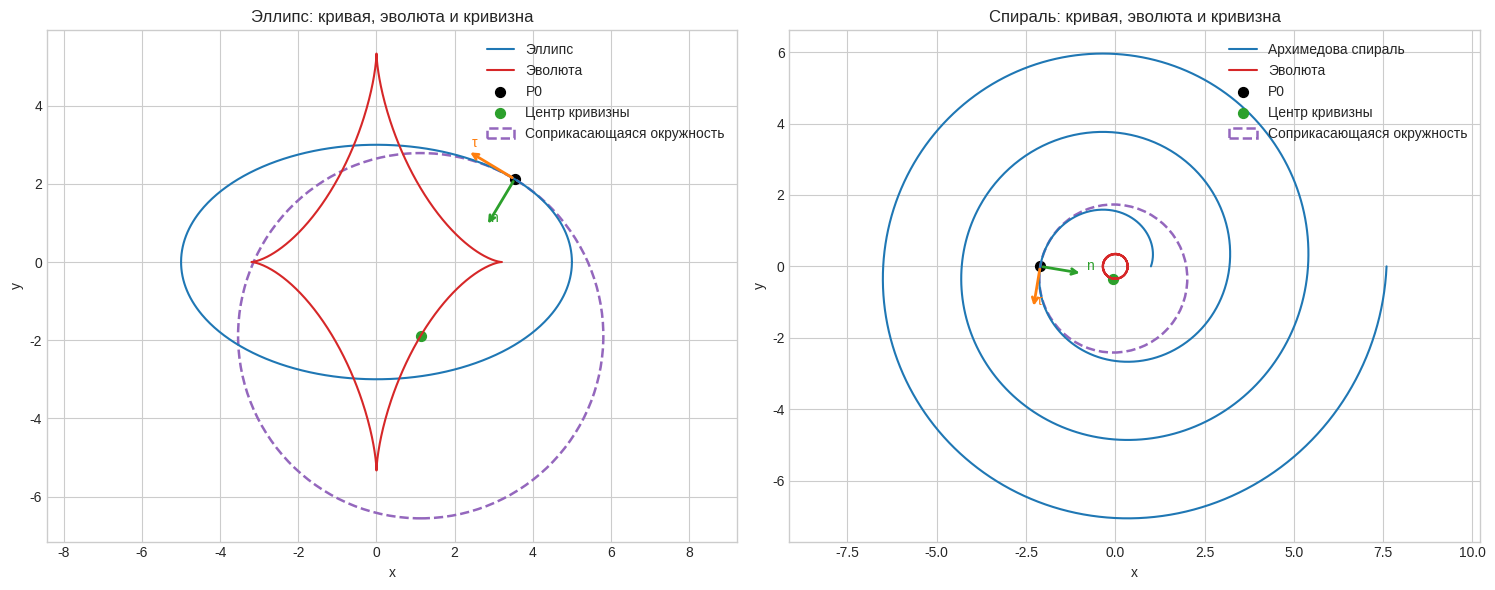
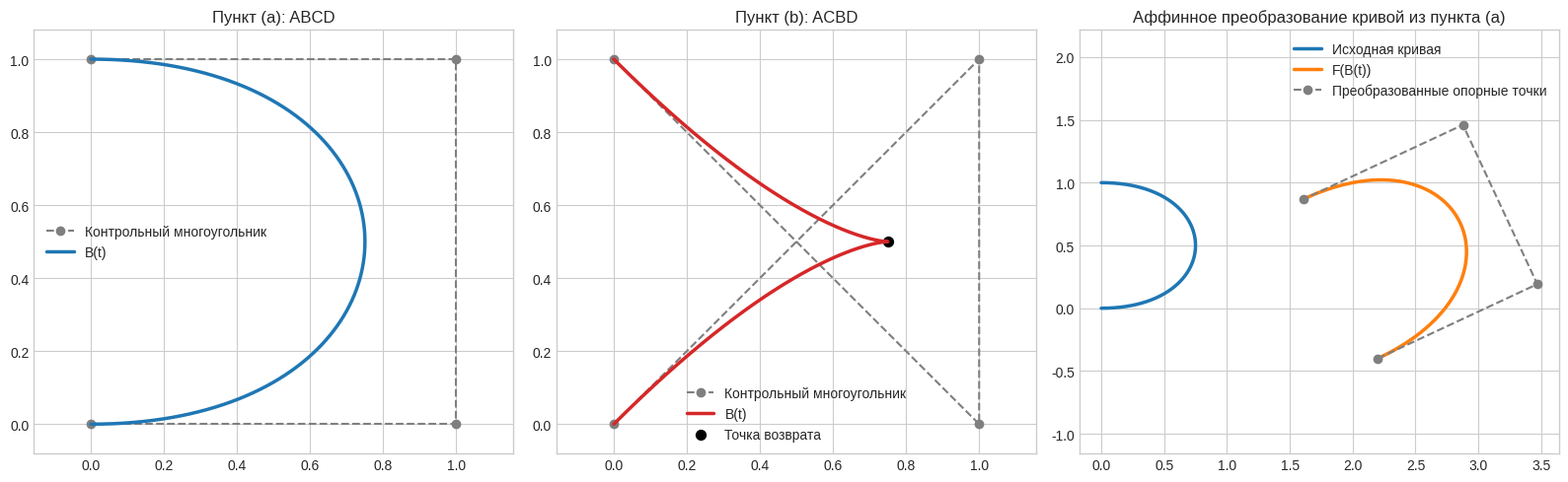
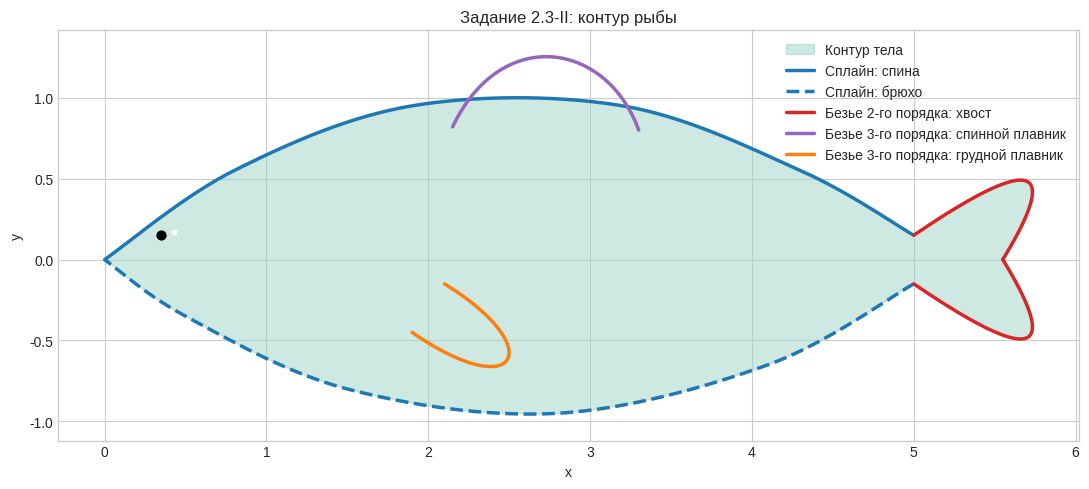
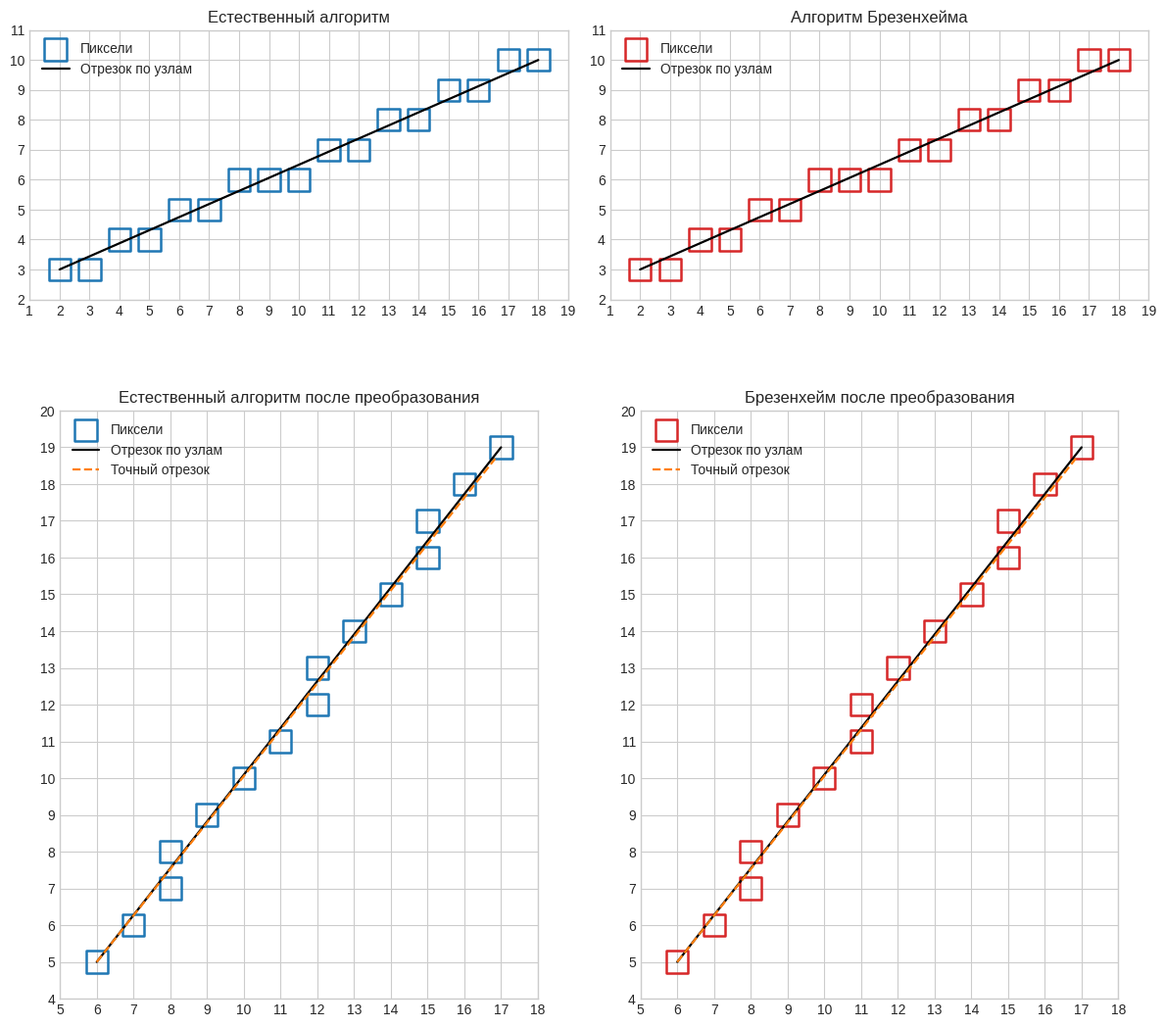

Here is the Python script that generated these plots, in order:
import math
from itertools import permutations

import numpy as np
import matplotlib.pyplot as plt
from matplotlib.patches import Circle

np.set_printoptions(precision=4, suppress=True)
plt.style.use("seaborn-v0_8-whitegrid")
plt.rcParams["figure.figsize"] = (8, 6)


def to_homogeneous(points: np.ndarray) -> np.ndarray:
    points = np.asarray(points, dtype=float)
    return np.vstack([points.T, np.ones(points.shape[0])])


def from_homogeneous(points_h: np.ndarray) -> np.ndarray:
    return (points_h[:2] / points_h[2]).T


def apply_transform(matrix: np.ndarray, points: np.ndarray) -> np.ndarray:
    return from_homogeneous(matrix @ to_homogeneous(points))


def translation(tx: float, ty: float) -> np.ndarray:
    return np.array([
        [1.0, 0.0, tx],
        [0.0, 1.0, ty],
        [0.0, 0.0, 1.0],
    ])


def rotation(angle_deg: float) -> np.ndarray:
    angle = math.radians(angle_deg)
    c, s = math.cos(angle), math.sin(angle)
    return np.array([
        [c, -s, 0.0],
        [s, c, 0.0],
        [0.0, 0.0, 1.0],
    ])


def scaling(kx: float, ky: float) -> np.ndarray:
    return np.array([
        [kx, 0.0, 0.0],
        [0.0, ky, 0.0],
        [0.0, 0.0, 1.0],
    ])


def rotation_about(angle_deg: float, center: tuple[float, float]) -> np.ndarray:
    cx, cy = center
    return translation(cx, cy) @ rotation(angle_deg) @ translation(-cx, -cy)


def print_matrix(name: str, matrix: np.ndarray) -> None:
    print(f"{name} =")
    print(np.array_str(matrix, precision=4, suppress_small=True))
    print()


def plot_vector(ax, origin: np.ndarray, vector: np.ndarray, color: str, label: str) -> None:
    ax.annotate(
        "",
        xy=origin + vector,
        xytext=origin,
        arrowprops=dict(arrowstyle="->", color=color, linewidth=2),
    )
    ax.text(*(origin + vector + np.array([0.1, 0.1])), label, color=color)


def tangent_data(point_fn, d1_fn, d2_fn, t0: float) -> dict[str, np.ndarray | float]:
    point = point_fn(t0)
    d1 = d1_fn(t0)
    d2 = d2_fn(t0)
    speed = np.linalg.norm(d1)
    tangent = d1 / speed
    left_normal = np.array([-tangent[1], tangent[0]])
    signed_curvature = (d1[0] * d2[1] - d1[1] * d2[0]) / speed ** 3
    radius = math.inf if abs(signed_curvature) < 1e-12 else 1.0 / abs(signed_curvature)
    center = point + left_normal / signed_curvature
    principal_normal = center - point
    principal_normal /= np.linalg.norm(principal_normal)
    return {
        "point": point,
        "d1": d1,
        "d2": d2,
        "tangent": tangent,
        "normal": principal_normal,
        "curvature": signed_curvature,
        "radius": radius,
        "center": center,
    }


def evolute_points(point_fn, d1_fn, d2_fn, ts: np.ndarray) -> np.ndarray:
    centers = []
    for t in ts:
        data = tangent_data(point_fn, d1_fn, d2_fn, float(t))
        centers.append(data["center"])
    return np.array(centers)


def bezier_quadratic(control: np.ndarray, t: np.ndarray) -> np.ndarray:
    control = np.asarray(control, dtype=float)
    t = np.asarray(t, dtype=float)
    return ((1 - t) ** 2)[:, None] * control[0] + (2 * (1 - t) * t)[:, None] * control[1] + (t ** 2)[:, None] * control[2]


def bezier_cubic(control: np.ndarray, t: np.ndarray) -> np.ndarray:
    control = np.asarray(control, dtype=float)
    t = np.asarray(t, dtype=float)
    return ((1 - t) ** 3)[:, None] * control[0] + (3 * (1 - t) ** 2 * t)[:, None] * control[1] + (3 * (1 - t) * t ** 2)[:, None] * control[2] + (t ** 3)[:, None] * control[3]


def bezier_power_coeffs(control: np.ndarray) -> tuple[np.ndarray, np.ndarray, np.ndarray, np.ndarray]:
    p = np.asarray(control, dtype=float)
    a = -p[0] + 3 * p[1] - 3 * p[2] + p[3]
    b = 3 * p[0] - 6 * p[1] + 3 * p[2]
    c = -3 * p[0] + 3 * p[1]
    d = p[0]
    return a, b, c, d


def bezier_cubic_d1(control: np.ndarray, t: float) -> np.ndarray:
    p = np.asarray(control, dtype=float)
    return 3 * ((1 - t) ** 2 * (p[1] - p[0]) + 2 * (1 - t) * t * (p[2] - p[1]) + t ** 2 * (p[3] - p[2]))


def bezier_cubic_d2(control: np.ndarray, t: float) -> np.ndarray:
    p = np.asarray(control, dtype=float)
    return 6 * ((1 - t) * (p[2] - 2 * p[1] + p[0]) + t * (p[3] - 2 * p[2] + p[1]))


def bezier_cusp_parameters(control: np.ndarray) -> list[float]:
    a, b, c, _ = bezier_power_coeffs(control)
    roots = []
    for component in range(2):
        poly = [3 * a[component], 2 * b[component], c[component]]
        if abs(poly[0]) < 1e-12:
            if abs(poly[1]) < 1e-12:
                continue
            candidates = [-poly[2] / poly[1]]
        else:
            candidates = np.roots(poly)
        for root in candidates:
            if abs(getattr(root, "imag", 0.0)) < 1e-10:
                t = float(np.real(root))
                if 1e-9 < t < 1 - 1e-9:
                    if np.linalg.norm(3 * a * t ** 2 + 2 * b * t + c) < 1e-8:
                        if not any(abs(t - saved) < 1e-6 for saved in roots):
                            roots.append(t)
    return sorted(roots)


def bezier_self_intersection_parameters(control: np.ndarray) -> list[tuple[float, float]]:
    a, b, c, _ = bezier_power_coeffs(control)
    cross = lambda u, v: u[0] * v[1] - u[1] * v[0]
    det = cross(a, b)
    if abs(det) < 1e-12:
        if abs(cross(a, c)) > 1e-12 or abs(cross(b, c)) > 1e-12:
            return []
        return []
    q, u = np.linalg.solve(np.array([[a[0], b[0]], [a[1], b[1]]], dtype=float), -c)
    v = u ** 2 - q
    disc = u ** 2 - 4 * v
    if disc <= 1e-12:
        return []
    root = math.sqrt(disc)
    t1 = (u + root) / 2
    t2 = (u - root) / 2
    if 1e-9 < t1 < 1 - 1e-9 and 1e-9 < t2 < 1 - 1e-9 and abs(t1 - t2) > 1e-8:
        return [tuple(sorted((float(t1), float(t2))))]
    return []


def catmull_rom_open(points: np.ndarray, samples_per_segment: int = 60) -> np.ndarray:
    points = np.asarray(points, dtype=float)
    padded = np.vstack([points[0], points, points[-1]])
    segments = []
    for i in range(1, len(padded) - 2):
        p0, p1, p2, p3 = padded[i - 1:i + 3]
        t_values = np.linspace(0.0, 1.0, samples_per_segment, endpoint=False)
        for t in t_values:
            point = 0.5 * (
                (2 * p1)
                + (-p0 + p2) * t
                + (2 * p0 - 5 * p1 + 4 * p2 - p3) * t ** 2
                + (-p0 + 3 * p1 - 3 * p2 + p3) * t ** 3
            )
            segments.append(point)
    segments.append(points[-1])
    return np.array(segments)


def natural_line_pixels(start: np.ndarray, end: np.ndarray) -> list[tuple[int, int]]:
    x0, y0 = map(float, start)
    x1, y1 = map(float, end)
    dx, dy = x1 - x0, y1 - y0
    if abs(dx) >= abs(dy):
        slope = dy / dx if abs(dx) > 1e-12 else 0.0
        step = 1 if dx >= 0 else -1
        return [(x, int(round(y0 + slope * (x - x0)))) for x in range(round(x0), round(x1) + step, step)]
    slope = dx / dy if abs(dy) > 1e-12 else 0.0
    step = 1 if dy >= 0 else -1
    return [(int(round(x0 + slope * (y - y0))), y) for y in range(round(y0), round(y1) + step, step)]


def bresenham_line(start: np.ndarray, end: np.ndarray) -> list[tuple[int, int]]:
    x0, y0 = map(int, map(round, start))
    x1, y1 = map(int, map(round, end))
    pixels = []
    dx = abs(x1 - x0)
    dy = abs(y1 - y0)
    sx = 1 if x0 < x1 else -1
    sy = 1 if y0 < y1 else -1
    err = dx - dy
    while True:
        pixels.append((x0, y0))
        if x0 == x1 and y0 == y1:
            break
        e2 = 2 * err
        if e2 > -dy:
            err -= dy
            x0 += sx
        if e2 < dx:
            err += dx
            y0 += sy
    return pixels


def draw_raster(ax, pixels: list[tuple[int, int]], start: np.ndarray, end: np.ndarray, title: str, pixel_color: str, exact_start: np.ndarray | None = None, exact_end: np.ndarray | None = None) -> None:
    xs = [point[0] for point in pixels]
    ys = [point[1] for point in pixels]
    ax.scatter(xs, ys, s=260, marker="s", facecolors="none", edgecolors=pixel_color, linewidths=1.8, label="Пиксели")
    ax.plot([start[0], end[0]], [start[1], end[1]], color="black", linewidth=1.6, label="Отрезок по узлам")
    if exact_start is not None and exact_end is not None:
        ax.plot([exact_start[0], exact_end[0]], [exact_start[1], exact_end[1]], linestyle="--", color="tab:orange", linewidth=1.6, label="Точный отрезок")
    ax.set_title(title)
    ax.set_aspect("equal")
    ax.set_xticks(range(min(xs + [round(start[0]), round(end[0])]) - 1, max(xs + [round(start[0]), round(end[0])]) + 2))
    ax.set_yticks(range(min(ys + [round(start[1]), round(end[1])]) - 1, max(ys + [round(start[1]), round(end[1])]) + 2))
    ax.grid(True, which="both")
    ax.legend(loc="upper left")


ellipse_a, ellipse_b = 5.0, 3.0
ellipse_t0 = math.pi / 4


def ellipse_point(t: float) -> np.ndarray:
    return np.array([ellipse_a * math.cos(t), ellipse_b * math.sin(t)])


def ellipse_d1(t: float) -> np.ndarray:
    return np.array([-ellipse_a * math.sin(t), ellipse_b * math.cos(t)])


def ellipse_d2(t: float) -> np.ndarray:
    return np.array([-ellipse_a * math.cos(t), -ellipse_b * math.sin(t)])


spiral_alpha, spiral_beta = 1.0, 0.35
spiral_t0 = math.pi


def spiral_radius(theta: float) -> float:
    return spiral_alpha + spiral_beta * theta


def spiral_point(theta: float) -> np.ndarray:
    r = spiral_radius(theta)
    return np.array([r * math.cos(theta), r * math.sin(theta)])


def spiral_d1(theta: float) -> np.ndarray:
    r = spiral_radius(theta)
    return np.array([
        spiral_beta * math.cos(theta) - r * math.sin(theta),
        spiral_beta * math.sin(theta) + r * math.cos(theta),
    ])


def spiral_d2(theta: float) -> np.ndarray:
    r = spiral_radius(theta)
    return np.array([
        -2 * spiral_beta * math.sin(theta) - r * math.cos(theta),
        2 * spiral_beta * math.cos(theta) - r * math.sin(theta),
    ])


ellipse_ts = np.linspace(0.0, 2 * math.pi, 600)
spiral_ts = np.linspace(0.0, 6 * math.pi, 1200)

ellipse_curve = np.array([ellipse_point(t) for t in ellipse_ts])
spiral_curve = np.array([spiral_point(theta) for theta in spiral_ts])

ellipse_data = tangent_data(ellipse_point, ellipse_d1, ellipse_d2, ellipse_t0)
spiral_data = tangent_data(spiral_point, spiral_d1, spiral_d2, spiral_t0)

ellipse_evolute = evolute_points(ellipse_point, ellipse_d1, ellipse_d2, ellipse_ts)
spiral_evolute = evolute_points(spiral_point, spiral_d1, spiral_d2, spiral_ts)

print("Эллипс")
print("Точка на кривой:", ellipse_data["point"])
print("Касательный вектор:", ellipse_data["d1"])
print("Единичный нормальный вектор:", ellipse_data["normal"])
print("Кривизна:", ellipse_data["curvature"])
print("Радиус кривизны:", ellipse_data["radius"])
print()

print("Архимедова спираль")
print("Точка на кривой:", spiral_data["point"])
print("Касательный вектор:", spiral_data["d1"])
print("Единичный нормальный вектор:", spiral_data["normal"])
print("Кривизна:", spiral_data["curvature"])
print("Радиус кривизны:", spiral_data["radius"])


fig, axes = plt.subplots(1, 2, figsize=(15, 6))

axes[0].plot(ellipse_curve[:, 0], ellipse_curve[:, 1], color="tab:blue", label="Эллипс")
axes[0].plot(ellipse_evolute[:, 0], ellipse_evolute[:, 1], color="tab:red", label="Эволюта")
axes[0].scatter(*ellipse_data["point"], color="black", s=50, label="P0")
axes[0].scatter(*ellipse_data["center"], color="tab:green", s=50, label="Центр кривизны")
axes[0].add_patch(Circle(ellipse_data["center"], ellipse_data["radius"], fill=False, color="tab:purple", linestyle="--", linewidth=1.8, label="Соприкасающаяся окружность"))
plot_vector(axes[0], ellipse_data["point"], ellipse_data["tangent"] * 1.4, "tab:orange", "τ")
plot_vector(axes[0], ellipse_data["point"], ellipse_data["normal"] * 1.4, "tab:green", "n")
axes[0].set_title("Эллипс: кривая, эволюта и кривизна")
axes[0].set_xlabel("x")
axes[0].set_ylabel("y")
axes[0].axis("equal")
axes[0].legend(loc="upper right")

axes[1].plot(spiral_curve[:, 0], spiral_curve[:, 1], color="tab:blue", label="Архимедова спираль")
axes[1].plot(spiral_evolute[:, 0], spiral_evolute[:, 1], color="tab:red", label="Эволюта")
axes[1].scatter(*spiral_data["point"], color="black", s=50, label="P0")
axes[1].scatter(*spiral_data["center"], color="tab:green", s=50, label="Центр кривизны")
axes[1].add_patch(Circle(spiral_data["center"], spiral_data["radius"], fill=False, color="tab:purple", linestyle="--", linewidth=1.8, label="Соприкасающаяся окружность"))
plot_vector(axes[1], spiral_data["point"], spiral_data["tangent"] * 1.2, "tab:orange", "τ")
plot_vector(axes[1], spiral_data["point"], spiral_data["normal"] * 1.2, "tab:green", "n")
axes[1].set_title("Спираль: кривая, эволюта и кривизна")
axes[1].set_xlabel("x")
axes[1].set_ylabel("y")
axes[1].axis("equal")
axes[1].legend(loc="upper right")

plt.tight_layout()
plt.show()


square_vertices = {
    "A": np.array([0.0, 0.0]),
    "B": np.array([1.0, 0.0]),
    "C": np.array([1.0, 1.0]),
    "D": np.array([0.0, 1.0]),
}


def bezier_curve(control: np.ndarray, samples: int = 300) -> np.ndarray:
    return bezier_cubic(np.array(control, dtype=float), np.linspace(0.0, 1.0, samples))


def convex_right(control: np.ndarray) -> bool:
    ts = np.linspace(0.02, 0.98, 200)
    signed_curvatures = []
    for t in ts:
        d1 = bezier_cubic_d1(control, float(t))
        d2 = bezier_cubic_d2(control, float(t))
        signed_curvatures.append(d1[0] * d2[1] - d1[1] * d2[0])
    signed_curvatures = np.array(signed_curvatures)
    same_sign = np.all(signed_curvatures > 1e-6) or np.all(signed_curvatures < -1e-6)
    if not same_sign:
        return False
    samples = bezier_curve(control, 300)
    start, end = control[0], control[3]
    chord = end - start
    oriented_area = chord[0] * (samples[:, 1] - start[1]) - chord[1] * (samples[:, 0] - start[0])
    return np.all(oriented_area <= 1e-8)


convex_right_perms = []
cusp_perms = []
self_intersection_perms = []

for perm in permutations(square_vertices):
    control = np.array([square_vertices[name] for name in perm], dtype=float)
    cusps = bezier_cusp_parameters(control)
    intersections = bezier_self_intersection_parameters(control)
    if cusps and not intersections:
        cusp_perms.append((perm, cusps))
    if intersections:
        self_intersection_perms.append((perm, intersections))
    if not cusps and not intersections and convex_right(control):
        convex_right_perms.append(perm)

print("Перестановки для пункта (a) — простая, выпуклая вправо:")
print(["".join(perm) for perm in convex_right_perms])
print()

print("Перестановки для пункта (b) — с точкой возврата, без самопересечений:")
print([f"{''.join(perm)} (t = {ts[0]:.1f})" for perm, ts in cusp_perms])
print()

if self_intersection_perms:
    print("Перестановки с самопересечениями:")
    print(self_intersection_perms)
else:
    print("Для пункта (c) подходящих перестановок нет: аналитическая проверка всех 24 случаев не дала самопересечений.")

simple_control = np.array([square_vertices[name] for name in ("A", "B", "C", "D")], dtype=float)
cusp_control = np.array([square_vertices[name] for name in ("A", "C", "B", "D")], dtype=float)

simple_curve = bezier_curve(simple_control, 400)
cusp_curve = bezier_curve(cusp_control, 400)
cusp_point = bezier_cubic(cusp_control, np.array([0.5]))[0]

bezier_transform = translation(2.2, -0.4) @ scaling(1.4, 1.4) @ rotation(25.0)
transformed_simple_curve = apply_transform(bezier_transform, simple_curve)
transformed_simple_control = apply_transform(bezier_transform, simple_control)

print()
print_matrix("Матрица преобразования F для кривой из пункта (a)", bezier_transform)


fig, axes = plt.subplots(1, 3, figsize=(16, 5))

axes[0].plot(simple_control[:, 0], simple_control[:, 1], "o--", color="tab:gray", label="Контрольный многоугольник")
axes[0].plot(simple_curve[:, 0], simple_curve[:, 1], color="tab:blue", linewidth=2.5, label="B(t)")
axes[0].set_title("Пункт (a): ABCD")
axes[0].axis("equal")
axes[0].legend()

axes[1].plot(cusp_control[:, 0], cusp_control[:, 1], "o--", color="tab:gray", label="Контрольный многоугольник")
axes[1].plot(cusp_curve[:, 0], cusp_curve[:, 1], color="tab:red", linewidth=2.5, label="B(t)")
axes[1].scatter(*cusp_point, color="black", s=50, label="Точка возврата")
axes[1].set_title("Пункт (b): ACBD")
axes[1].axis("equal")
axes[1].legend()

axes[2].plot(simple_curve[:, 0], simple_curve[:, 1], color="tab:blue", linewidth=2.5, label="Исходная кривая")
axes[2].plot(transformed_simple_curve[:, 0], transformed_simple_curve[:, 1], color="tab:orange", linewidth=2.5, label="F(B(t))")
axes[2].plot(transformed_simple_control[:, 0], transformed_simple_control[:, 1], "o--", color="tab:gray", label="Преобразованные опорные точки")
axes[2].set_title("Аффинное преобразование кривой из пункта (a)")
axes[2].axis("equal")
axes[2].legend()

plt.tight_layout()
plt.show()


back_spline_points = np.array([
    [0.0, 0.0],
    [0.8, 0.55],
    [1.9, 0.95],
    [3.2, 0.95],
    [4.3, 0.55],
    [5.0, 0.15],
])

belly_spline_points = np.array([
    [5.0, -0.15],
    [4.1, -0.65],
    [2.8, -0.95],
    [1.5, -0.8],
    [0.5, -0.35],
    [0.0, 0.0],
])

back_curve = catmull_rom_open(back_spline_points, samples_per_segment=50)
belly_curve = catmull_rom_open(belly_spline_points, samples_per_segment=50)

upper_tail_control = np.array([[5.0, 0.15], [6.1, 0.9], [5.55, 0.0]])
lower_tail_control = np.array([[5.55, 0.0], [6.1, -0.9], [5.0, -0.15]])
dorsal_fin_control = np.array([[2.15, 0.82], [2.45, 1.45], [3.1, 1.35], [3.3, 0.8]])
pectoral_fin_control = np.array([[2.1, -0.15], [2.75, -0.55], [2.55, -0.9], [1.9, -0.45]])

upper_tail = bezier_quadratic(upper_tail_control, np.linspace(0.0, 1.0, 120))
lower_tail = bezier_quadratic(lower_tail_control, np.linspace(0.0, 1.0, 120))
dorsal_fin = bezier_cubic(dorsal_fin_control, np.linspace(0.0, 1.0, 120))
pectoral_fin = bezier_cubic(pectoral_fin_control, np.linspace(0.0, 1.0, 120))

fish_outline = np.vstack([back_curve, upper_tail[1:], lower_tail[1:], belly_curve[1:]])

fig, ax = plt.subplots(figsize=(11, 5))
ax.fill(fish_outline[:, 0], fish_outline[:, 1], color="#9fd3c7", alpha=0.5, label="Контур тела")
ax.plot(back_curve[:, 0], back_curve[:, 1], color="tab:blue", linewidth=2.5, label="Сплайн: спина")
ax.plot(belly_curve[:, 0], belly_curve[:, 1], color="tab:blue", linewidth=2.5, linestyle="--", label="Сплайн: брюхо")
ax.plot(upper_tail[:, 0], upper_tail[:, 1], color="tab:red", linewidth=2.5, label="Безье 2-го порядка: хвост")
ax.plot(lower_tail[:, 0], lower_tail[:, 1], color="tab:red", linewidth=2.5)
ax.plot(dorsal_fin[:, 0], dorsal_fin[:, 1], color="tab:purple", linewidth=2.5, label="Безье 3-го порядка: спинной плавник")
ax.plot(pectoral_fin[:, 0], pectoral_fin[:, 1], color="tab:orange", linewidth=2.5, label="Безье 3-го порядка: грудной плавник")
ax.scatter([0.35], [0.15], s=40, color="black")
ax.scatter([0.43], [0.17], s=10, color="white", zorder=3)

ax.set_title("Задание 2.3-II: контур рыбы")
ax.set_xlabel("x")
ax.set_ylabel("y")
ax.axis("equal")
ax.legend(loc="upper right")
plt.tight_layout()
plt.show()


segment_start = np.array([2.0, 3.0])
segment_end = np.array([18.0, 10.0])

segment_shift = np.array([4.0, 2.0])
translated_start = segment_start + segment_shift

segment_transform = rotation_about(28.0, tuple(translated_start)) @ translation(*segment_shift)
transformed_segment = apply_transform(segment_transform, np.vstack([segment_start, segment_end]))
transformed_segment_int = np.round(transformed_segment).astype(int)

original_natural = natural_line_pixels(segment_start, segment_end)
original_bresenham = bresenham_line(segment_start, segment_end)
transformed_natural = natural_line_pixels(transformed_segment_int[0], transformed_segment_int[1])
transformed_bresenham = bresenham_line(transformed_segment_int[0], transformed_segment_int[1])

print("Исходный отрезок:", segment_start, segment_end)
print("Точный образ после переноса и поворота:")
print(transformed_segment)
print()
print("Узлы решетки для растеризации преобразованного отрезка:")
print(transformed_segment_int)
print()
print("Совпадение множеств пикселей для исходного отрезка:",
      set(original_natural) == set(original_bresenham))
print("Совпадение множеств пикселей для преобразованного отрезка:",
      set(transformed_natural) == set(transformed_bresenham))


fig, axes = plt.subplots(2, 2, figsize=(12, 12))

draw_raster(
    axes[0, 0],
    original_natural,
    segment_start,
    segment_end,
    "Естественный алгоритм",
    "tab:blue",
)

draw_raster(
    axes[0, 1],
    original_bresenham,
    segment_start,
    segment_end,
    "Алгоритм Брезенхейма",
    "tab:red",
)

draw_raster(
    axes[1, 0],
    transformed_natural,
    transformed_segment_int[0],
    transformed_segment_int[1],
    "Естественный алгоритм после преобразования",
    "tab:blue",
    exact_start=transformed_segment[0],
    exact_end=transformed_segment[1],
)

draw_raster(
    axes[1, 1],
    transformed_bresenham,
    transformed_segment_int[0],
    transformed_segment_int[1],
    "Брезенхейм после преобразования",
    "tab:red",
    exact_start=transformed_segment[0],
    exact_end=transformed_segment[1],
)

plt.tight_layout()
plt.show()
